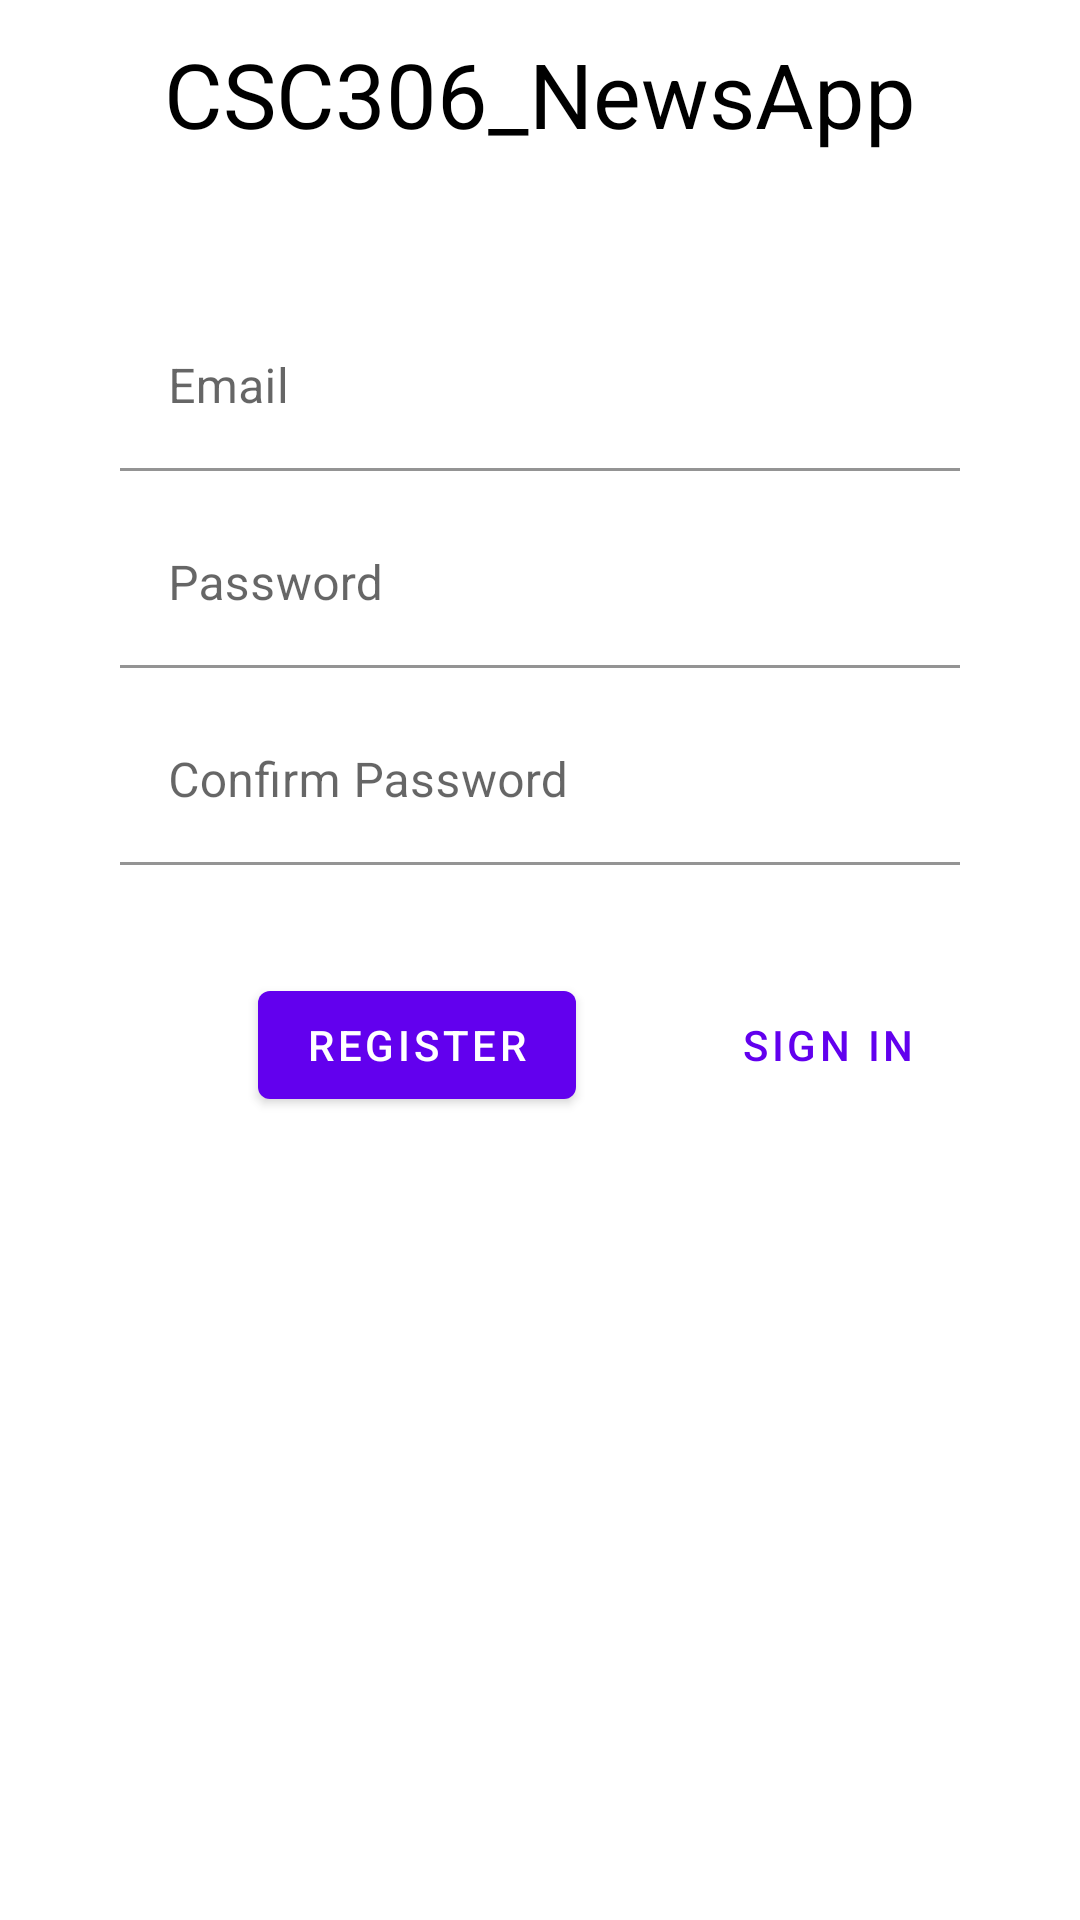

Reconstruct the res/layout file that produces this screen, plus the resources it refers to.
<!-- AndroidManifest.xml: application theme AppTheme -->
<!-- res/layout/fragment_register.xml -->
<?xml version="1.0" encoding="utf-8"?>
<ScrollView xmlns:android="http://schemas.android.com/apk/res/android"
    xmlns:tools="http://schemas.android.com/tools"
    android:layout_width="match_parent"
    android:layout_height="match_parent"
    xmlns:app="http://schemas.android.com/apk/res-auto"
    tools:context=".fragments.RegisterFragment">

    <LinearLayout
        android:layout_width="match_parent"
        android:layout_height="wrap_content"
        android:layout_gravity="center_horizontal"
        android:focusableInTouchMode="true"
        android:orientation="vertical"
        android:background="@color/white">

        <TextView
            android:layout_width="wrap_content"
            android:layout_height="wrap_content"
            android:layout_gravity="center"
            android:layout_marginTop="11dp"
            android:text="@string/app_name"
            android:textColor="@color/black"
            android:textSize="30sp" />

        <com.google.android.material.textfield.TextInputLayout
            android:layout_width="match_parent"
            android:layout_height="wrap_content"
            android:hint="@string/prompt_email"
            android:layout_marginTop="50dp"
            android:layout_marginStart="40dp"
            android:layout_marginEnd="40dp"
            app:boxBackgroundColor="@color/browser_actions_bg_grey"
            >
            <com.google.android.material.textfield.TextInputEditText
                android:id="@+id/input_email_reg"
                android:layout_width="match_parent"
                android:layout_height="wrap_content"/>
        </com.google.android.material.textfield.TextInputLayout>

        <com.google.android.material.textfield.TextInputLayout
            android:layout_width="match_parent"
            android:layout_height="wrap_content"
            android:hint="@string/prompt_password"
            android:layout_marginTop="10dp"
            android:layout_marginStart="40dp"
            android:layout_marginEnd="40dp"
            app:boxBackgroundColor="@color/browser_actions_bg_grey"
            >
            <com.google.android.material.textfield.TextInputEditText
                android:id="@+id/input_password_reg"
                android:layout_width="match_parent"
                android:layout_height="wrap_content"
                android:inputType="textPassword"/>
        </com.google.android.material.textfield.TextInputLayout>

        <com.google.android.material.textfield.TextInputLayout
            android:layout_width="match_parent"
            android:layout_height="wrap_content"
            android:hint="@string/prompt_confirm"
            android:layout_marginTop="10dp"
            android:layout_marginStart="40dp"
            android:layout_marginEnd="40dp"
            app:boxBackgroundColor="@color/browser_actions_bg_grey"
            >
            <com.google.android.material.textfield.TextInputEditText
                android:id="@+id/input_confirm_reg"
                android:layout_width="match_parent"
                android:layout_height="wrap_content"
                android:inputType="textPassword"/>
        </com.google.android.material.textfield.TextInputLayout>

        <RelativeLayout
            android:layout_width="match_parent"
            android:layout_height="wrap_content"
            android:layout_marginTop="36dp">
            <com.google.android.material.button.MaterialButton
                android:id="@+id/btn_login_reg"
                style="@style/Widget.MaterialComponents.Button.TextButton"
                android:layout_width="wrap_content"
                android:layout_height="wrap_content"
                android:text="@string/action_sign_in"
                android:layout_alignParentEnd="true"
                android:layout_marginEnd="40dp"/>

            <com.google.android.material.button.MaterialButton
                android:id="@+id/btn_register_reg"
                android:layout_width="wrap_content"
                android:layout_height="wrap_content"
                android:layout_marginEnd="40dp"
                android:layout_toStartOf="@+id/btn_login_reg"
                android:text="@string/action_register" />
        </RelativeLayout>

    </LinearLayout>

</ScrollView>
<!-- resources referenced by this layout -->
<resources>
  <string name="action_register">Register</string>
  <string name="action_sign_in">Sign in</string>
  <string name="app_name">CSC306_NewsApp</string>
  <string name="prompt_confirm">Confirm Password</string>
  <string name="prompt_email">Email</string>
  <string name="prompt_password">Password</string>
  <style name="AppTheme" parent="Theme.MaterialComponents.DayNight.NoActionBar">
          
          <item name="colorPrimary">@color/purple_500</item>
          <item name="colorPrimaryVariant">@color/purple_700</item>
          <item name="colorOnPrimary">@color/white</item>
          
          <item name="colorSecondary">@color/teal_200</item>
          <item name="colorSecondaryVariant">@color/teal_700</item>
          <item name="colorOnSecondary">@color/black</item>
          
          <item name="android:statusBarColor">?attr/colorPrimaryVariant</item>
          
      </style>
  <!-- not gathered from this repository: default colours our renderer supplied (Android Studio template values) -->
  <color name="purple_500">#FF6200EE</color>
  <color name="purple_700">#FF3700B3</color>
  <color name="teal_200">#FF03DAC5</color>
  <color name="teal_700">#FF018786</color>
  <color name="black">#FF000000</color>
  <color name="white">#FFFFFFFF</color>
</resources>
